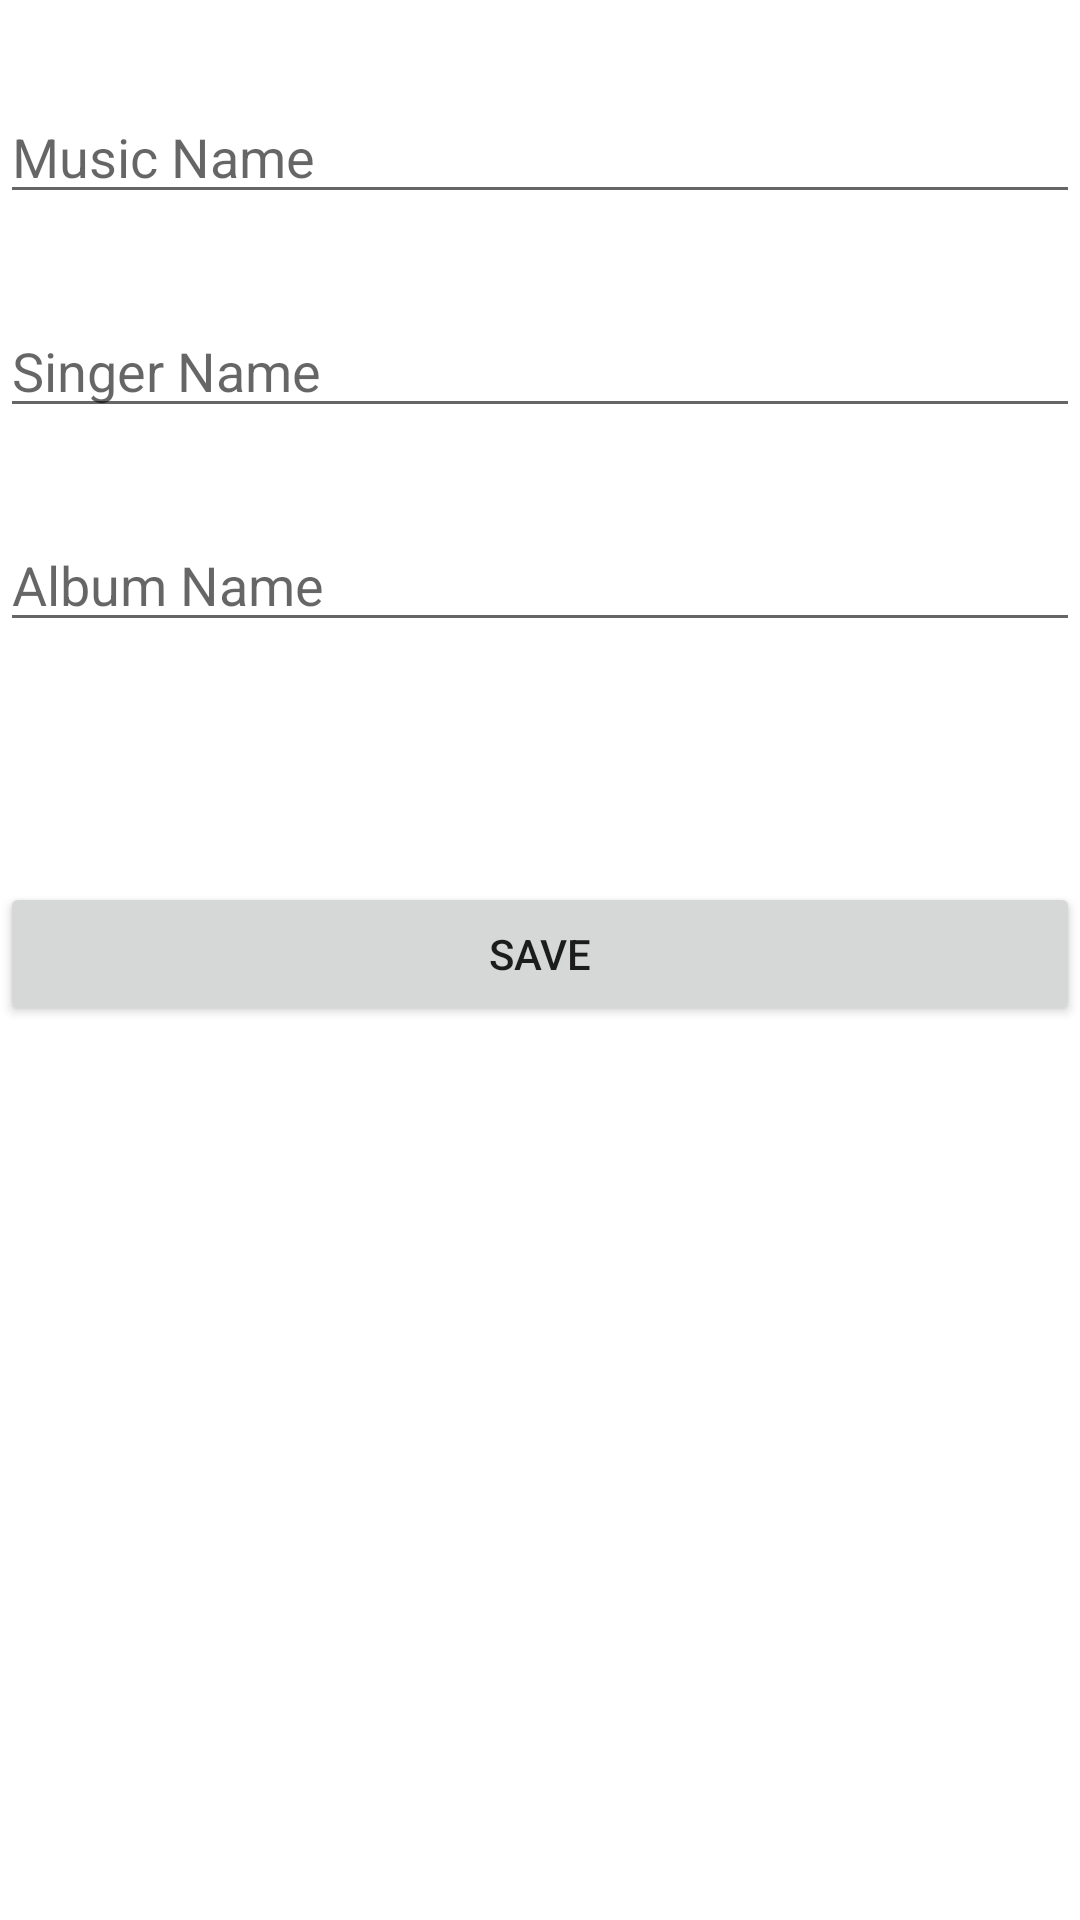

Write the Android layout XML for this screen, with the resource values it uses.
<!-- AndroidManifest.xml: application theme Theme.MVVM -->
<!-- res/layout/fragment_settings.xml -->
<?xml version="1.0" encoding="utf-8"?>
<LinearLayout xmlns:android="http://schemas.android.com/apk/res/android"
    xmlns:app="http://schemas.android.com/apk/res-auto"
    xmlns:tools="http://schemas.android.com/tools"
    android:layout_width="match_parent"
    android:layout_height="match_parent"
    android:orientation="vertical"
    tools:context=".view.fragments.SettingsFragment"
    android:layout_margin="30dp"
    android:layout_gravity="center"
    >




    <EditText
        android:layout_gravity="center"
        android:id="@+id/addMusicName"
        android:layout_width="match_parent"
        android:layout_height="wrap_content"
        android:ems="10"
        android:inputType="textPersonName"
        android:hint="Music Name"
        android:layout_marginTop="30dp"/>

    <EditText
        android:layout_gravity="center"
        android:id="@+id/addSingerName"
        android:layout_width="match_parent"
        android:layout_height="wrap_content"
        android:ems="10"
        android:inputType="textPersonName"
        android:hint="Singer Name"
        android:layout_marginTop="30dp"
        />

    <EditText
        android:id="@+id/addAlbumName"
        android:layout_width="match_parent"
        android:layout_height="wrap_content"
        android:ems="10"
        android:inputType="textPersonName"
        android:hint="Album Name"
        android:layout_marginTop="30dp"/>

    <Button
        android:id="@+id/save_btn"
        android:layout_width="match_parent"
        android:layout_height="wrap_content"
        android:text="Save"
        android:layout_marginTop="80dp"/>
</LinearLayout>
<!-- resources referenced by this layout -->
<resources>
  <style name="Theme.MVVM" parent="Theme.MaterialComponents.DayNight.DarkActionBar">
          
          <item name="colorPrimary">@color/firstBlue</item>
          <item name="colorPrimaryVariant">@color/secondBlue</item>
          <item name="colorOnPrimary">@color/white</item>
          
          <item name="colorSecondary">@color/firstGreen</item>
          <item name="colorSecondaryVariant">@color/secondGreen</item>
          <item name="colorOnSecondary">@color/black</item>
          
          <item name="android:statusBarColor">@color/yellow</item>
  
  
  
      </style>
  <color name="firstBlue">#282B59</color>
  <color name="secondBlue">#118CD9</color>
  <color name="white">#FFFFFFFF</color>
  <color name="firstGreen">#14D945</color>
  <color name="secondGreen">#12A628</color>
  <color name="black">#FF000000</color>
  <color name="yellow">#F2BF27</color>
</resources>
